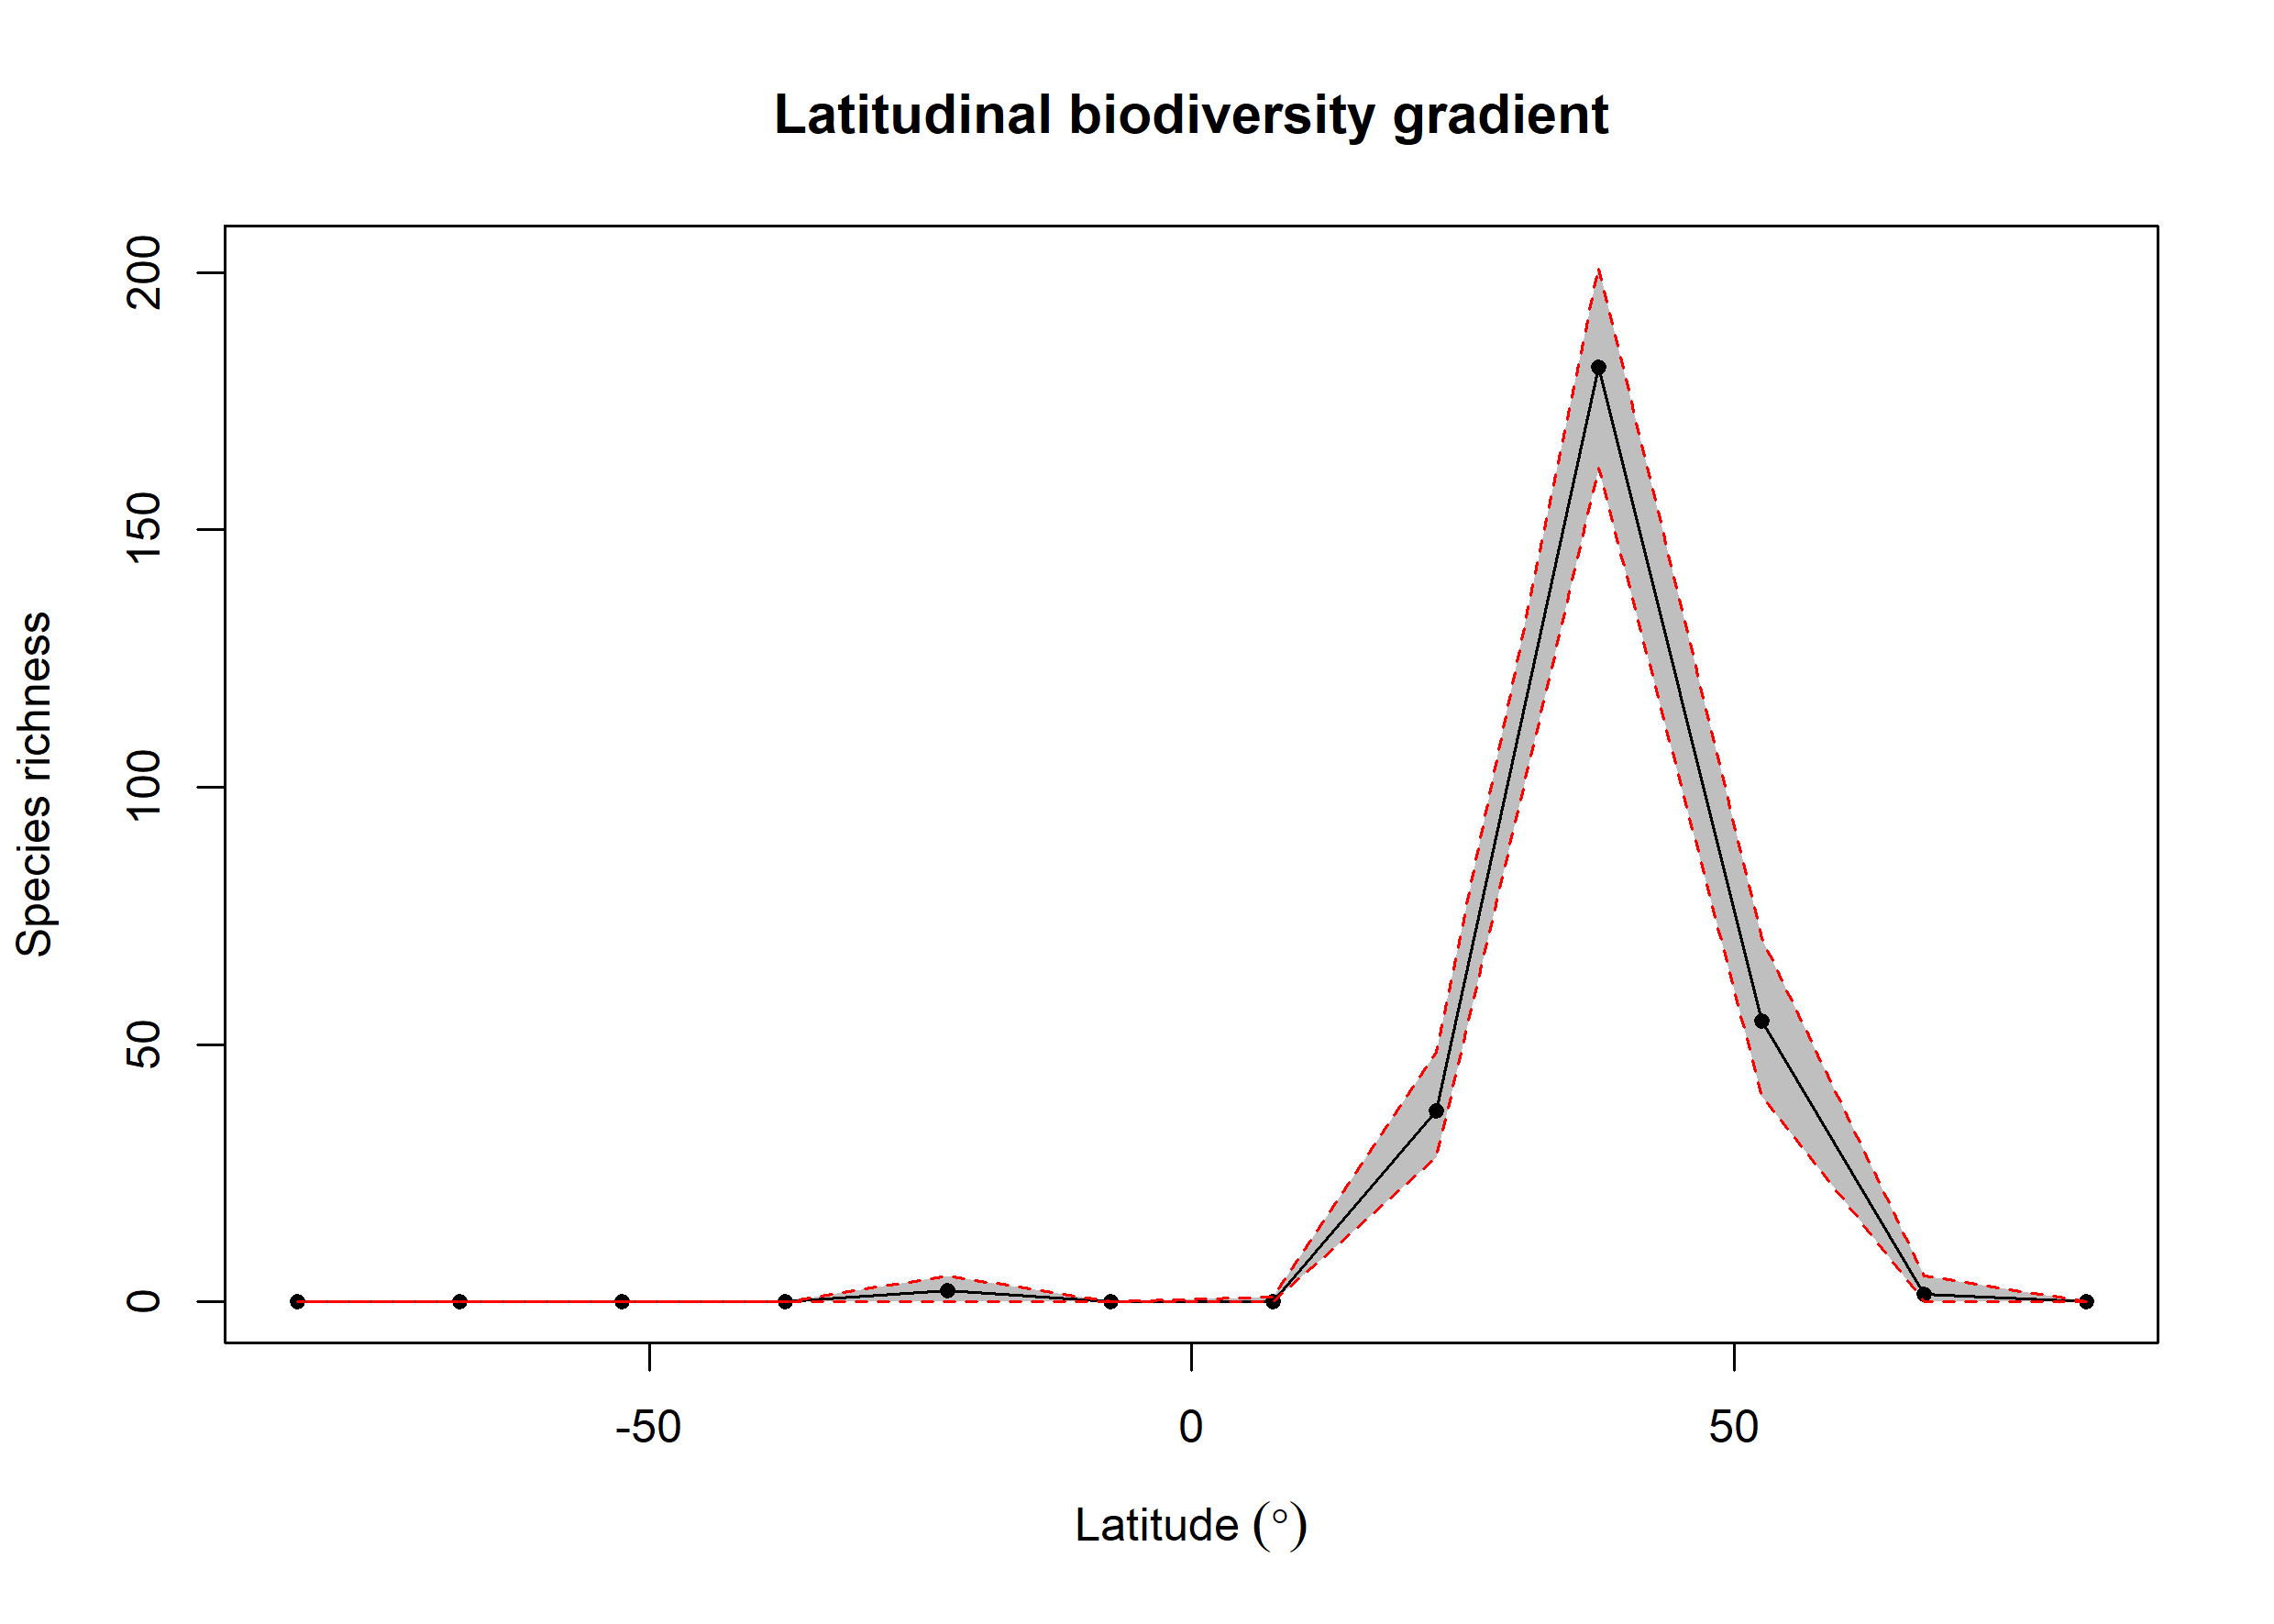

The table this chart was drawn from, first rows:
bin, max, min, mid, hemisphere, mean_richness, CI.Lower, CI.Upper
1, 90, 75, 82.5, N, 0, 0, 0
2, 75, 60, 67.5, N, 1.5, 0, 5
3, 60, 45, 52.5, N, 54.54, 40, 70.58
4, 45, 30, 37.5, N, 181.5, 162, 201.1
5, 30, 15, 22.5, N, 37.09, 28, 48.52
6, 15, 0, 7.5, N, 0.08, 0, 1
7, 0, -15, -7.5, S, 0, 0, 0
8, -15, -30, -22.5, S, 2.26, 0, 5
9, -30, -45, -37.5, S, 0, 0, 0
10, -45, -60, -52.5, S, 0, 0, 0
11, -60, -75, -67.5, S, 0, 0, 0
12, -75, -90, -82.5, S, 0, 0, 0
